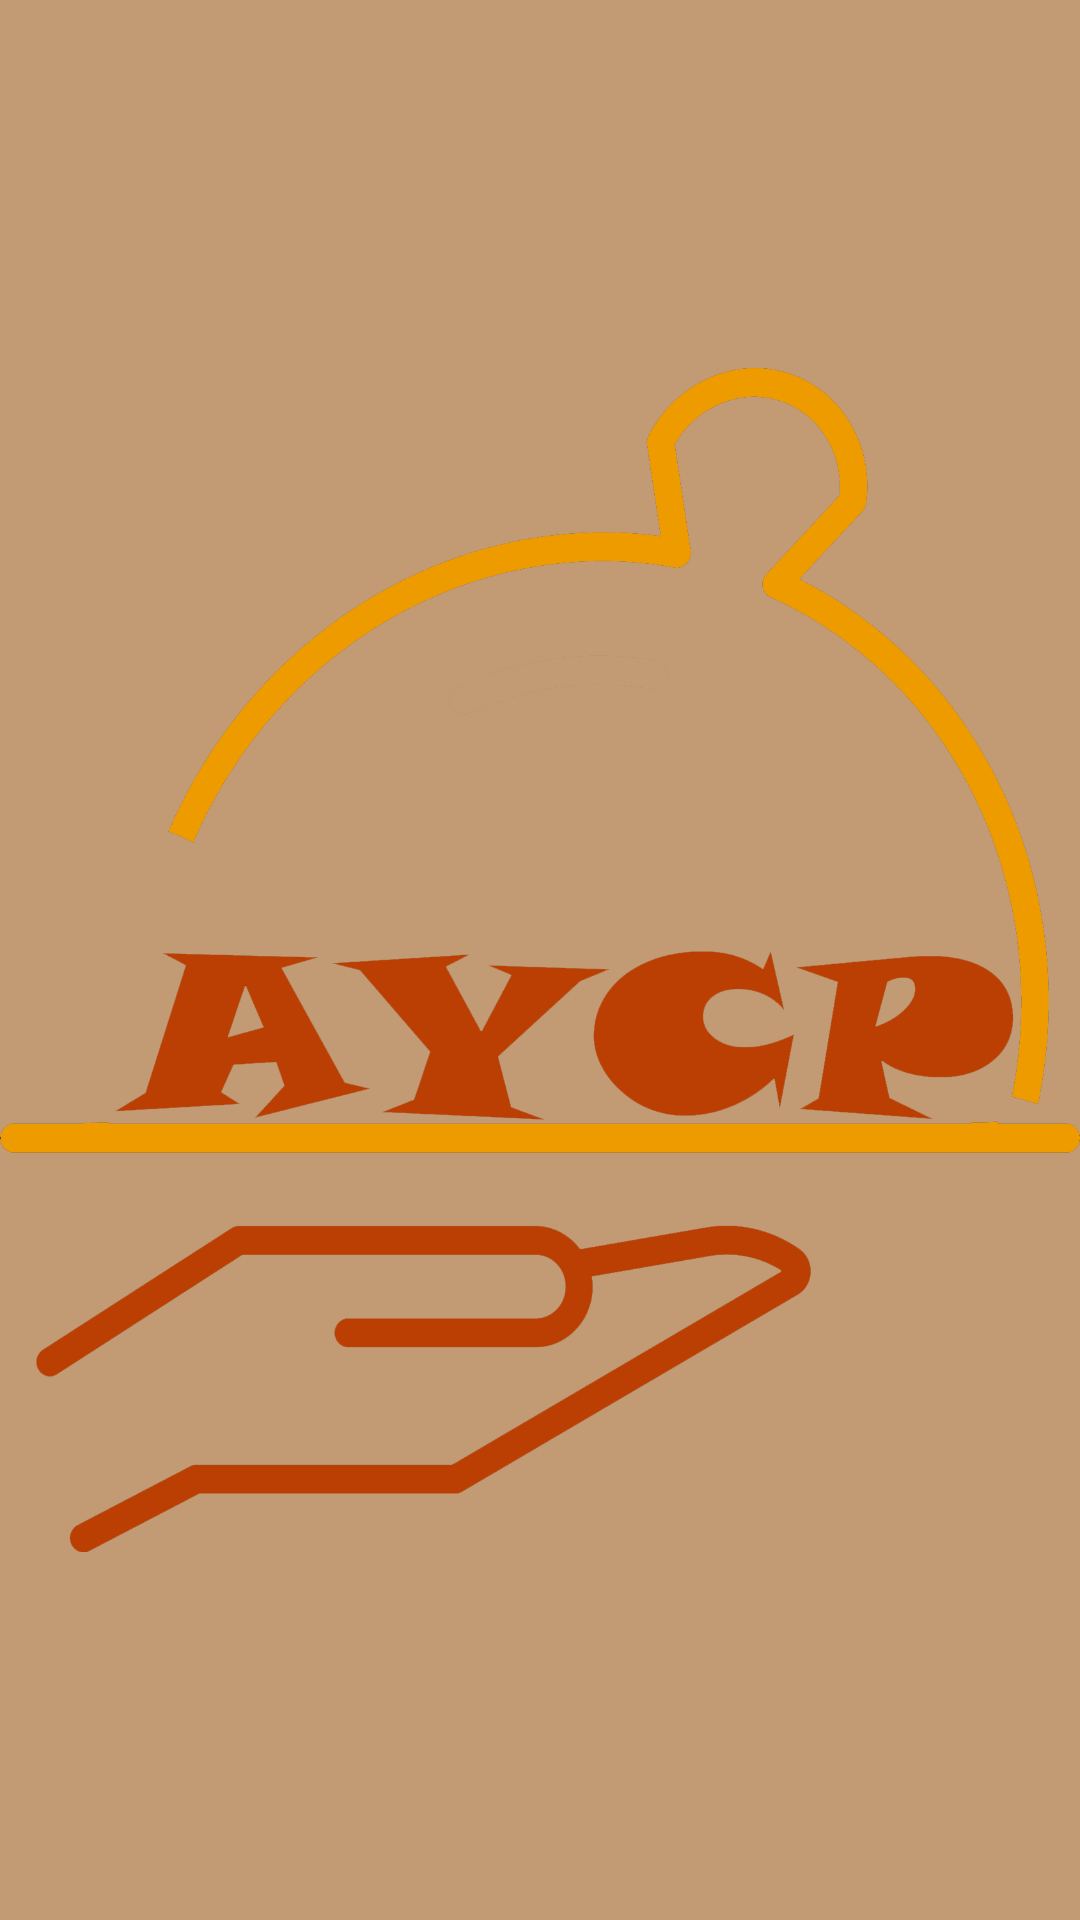

Here is an Android app screen rendered from its layout file. Give the layout XML and the strings, colors and styles it references.
<!-- AndroidManifest.xml: application theme Theme.AllYouCanPesanrev2 -->
<!-- res/layout/activity_splash_screen.xml -->
<?xml version="1.0" encoding="utf-8"?>
<RelativeLayout xmlns:android="http://schemas.android.com/apk/res/android"
    xmlns:app="http://schemas.android.com/apk/res-auto"
    xmlns:tools="http://schemas.android.com/tools"
    android:layout_width="match_parent"
    android:layout_height="match_parent"
    android:background="@color/Credential_background"
    tools:context=".SplashScreen">

    <LinearLayout
        android:layout_width="match_parent"
        android:layout_height="match_parent"
        android:orientation="vertical">

        <ImageView
            android:id="@+id/imageView6"
            android:layout_width="match_parent"
            android:layout_height="wrap_content"
            app:srcCompat="@drawable/icon_aplikasi_tranparent" />
    </LinearLayout>
</RelativeLayout>
<!-- resources referenced by this layout -->
<resources>
  <color name="Credential_background">#C29B74</color>
  <!-- drawable icon_aplikasi_tranparent: png bitmap (drawable, 98949 bytes) -->
  <style name="Theme.AllYouCanPesanrev2" parent="Theme.MaterialComponents.DayNight.NoActionBar">
          
          <item name="colorPrimary">@color/purple_500</item>
          <item name="colorPrimaryVariant">@color/purple_700</item>
          <item name="colorOnPrimary">@color/white</item>
          
          <item name="colorSecondary">@color/teal_200</item>
          <item name="colorSecondaryVariant">@color/teal_700</item>
          <item name="colorOnSecondary">@color/black</item>
          
          <item name="android:statusBarColor" tools:targetApi="l">?attr/colorPrimaryVariant</item>
          
      </style>
  <color name="purple_500">#FF6200EE</color>
  <color name="purple_700">#FF3700B3</color>
  <color name="white">#FFFFFFFF</color>
  <color name="teal_200">#FF03DAC5</color>
  <color name="teal_700">#FF018786</color>
  <color name="black">#FF000000</color>
</resources>
